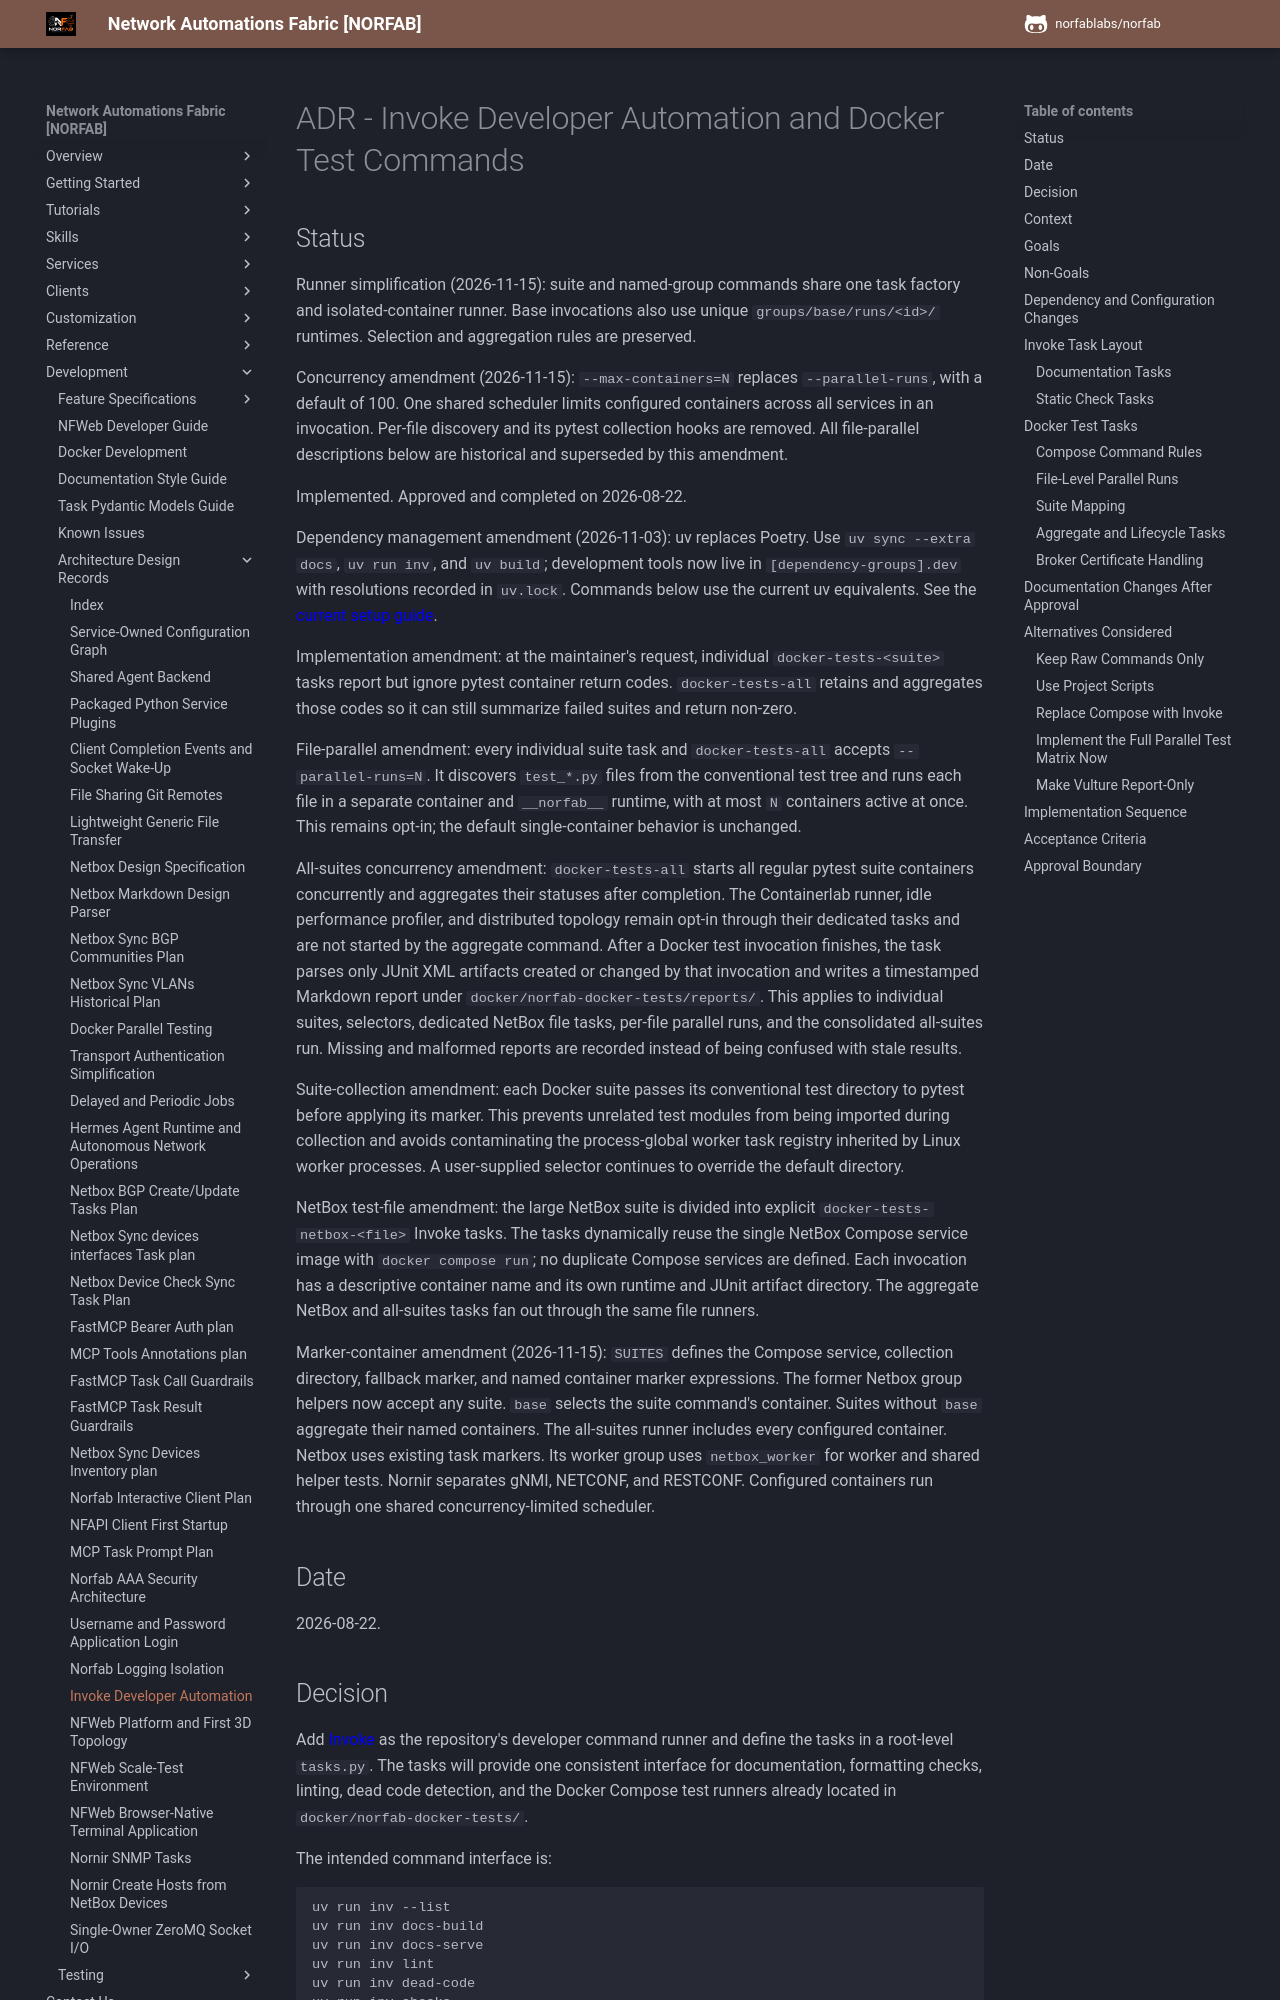

repository: norfablabs/NORFAB · page: development/adr/adr_invoke_developer_automation/index.html · generator: mkdocs

# ADR - Invoke Developer Automation and Docker Test Commands

## Status

Runner simplification (2026-11-15): suite and named-group commands share one
task factory and isolated-container runner. Base invocations also use unique
`groups/base/runs/<id>/` runtimes. Selection and aggregation rules are preserved.

Concurrency amendment (2026-11-15): `--max-containers=N` replaces
`--parallel-runs`, with a default of 100. One shared scheduler limits configured
containers across all services in an invocation. Per-file discovery and its
pytest collection hooks are removed. All file-parallel descriptions below are
historical and superseded by this amendment.

Implemented. Approved and completed on 2026-08-22.

Dependency management amendment (2026-11-03): uv replaces Poetry. Use
`uv sync --extra docs`, `uv run inv`, and `uv build`; development tools now live
in `[dependency-groups].dev` with resolutions recorded in `uv.lock`. Commands
below use the current uv equivalents. See the
[current setup guide](../norfab_developing_and_testing_framework.md#set-up-the-development-environment).

Implementation amendment: at the maintainer's request, individual
`docker-tests-<suite>` tasks report but ignore pytest container return codes.
`docker-tests-all` retains and aggregates those codes so it can still summarize
failed suites and return non-zero.

File-parallel amendment: every individual suite task and `docker-tests-all`
accepts `--parallel-runs=N`. It discovers `test_*.py` files from the
conventional test tree and runs each file in a separate container and
`__norfab__` runtime, with at most `N` containers active at once. This remains
opt-in; the default single-container behavior is unchanged.

All-suites concurrency amendment: `docker-tests-all` starts all regular pytest
suite containers concurrently and aggregates their statuses after completion.
The Containerlab runner, idle performance profiler, and distributed topology
remain opt-in through their dedicated tasks and are not started by the
aggregate command.
After a Docker test invocation finishes, the task parses only JUnit XML
artifacts created or changed by that invocation and writes a timestamped
Markdown report under `docker/norfab-docker-tests/reports/`. This applies to
individual suites, selectors, dedicated NetBox file tasks, per-file parallel
runs, and the consolidated all-suites run. Missing and malformed reports are
recorded instead of being confused with stale results.

Suite-collection amendment: each Docker suite passes its conventional test
directory to pytest before applying its marker. This prevents unrelated test
modules from being imported during collection and avoids contaminating the
process-global worker task registry inherited by Linux worker processes. A
user-supplied selector continues to override the default directory.

NetBox test-file amendment: the large NetBox suite is divided into explicit
`docker-tests-netbox-<file>` Invoke tasks. The tasks dynamically reuse the
single NetBox Compose service image with `docker compose run`; no duplicate
Compose services are defined. Each invocation has a descriptive container
name and its own runtime and JUnit artifact directory. The aggregate NetBox
and all-suites tasks fan out through the same file runners.
